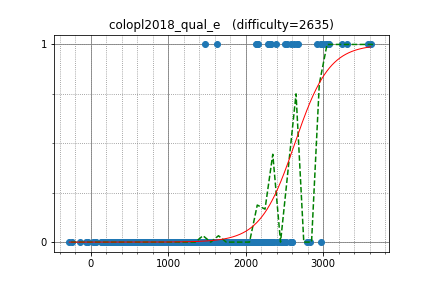

The file beside this chart, header and first rows:
semiexp, 3612.027256, 1
tozangezan, 2965, 1
sugim48, 3303, 1
uwi, 3079, 1
maroonrk, 2994, 1
yosupo, 3248, 1
IH19980412, 2975, 1
rickytheta, 2673, 1
yutaka1999, 3573, 1
Huziwara, 3032, 1
E869120, 2624, 1
piroz95, 2309, 1
logicmachine, 2662, 1
ats5515, 2298, 1
sigma425, 3068, 1
kmjp, 3049, 1
latte0119, 2918, 1
nwin, 2163, 1
Pulmn, 2131, 1
funcsr, 2282, 1
mamekin, 2505, 1
furuya1223, 2149, 1
hoget157, 2300, 1
riantkb, 2388, 1
noshi91, 1636, 1
drken, 2324, 1
Lepton, 2530, 1
dohatsutsu, 2303, 0
startcpp, 1916, 0
square1001, 2467, 0
ryoissy, 2341, 0
btk15049, 2438, 0
sntea, 1902, 0
kimiyuki, 2446, 0
hamko, 1939, 0
nuip, 2831, 0
pekempey, 2443, 0
nokoTaro, 2082, 0
drafear, 2486, 0
Yazaten, 1916, 0
okaduki, 2115, 0
olphe, 2051, 0
TianXie, 2508, 0
TangentDay, 2462, 0
PIandS, 2509, 0
koyumeishi, 2161, 0
etonagisa, 1845, 0
tomcatowl, 1684, 0
joisino, 2790, 0
hamayanhamayan, 2260, 0
ei13333, 2363, 0
omochana2, 1673, 0
base64, 2241, 0
imulan, 2067, 0
SGI, 1918, 0
kotamanegi, 2118, 0
smiken, 2225, 0
ynymxiaolongbao, 1863, 0
nikutto, 2126, 0
ptrs, 1840, 0
rapurasu, 2064, 0
... 437 more rows
